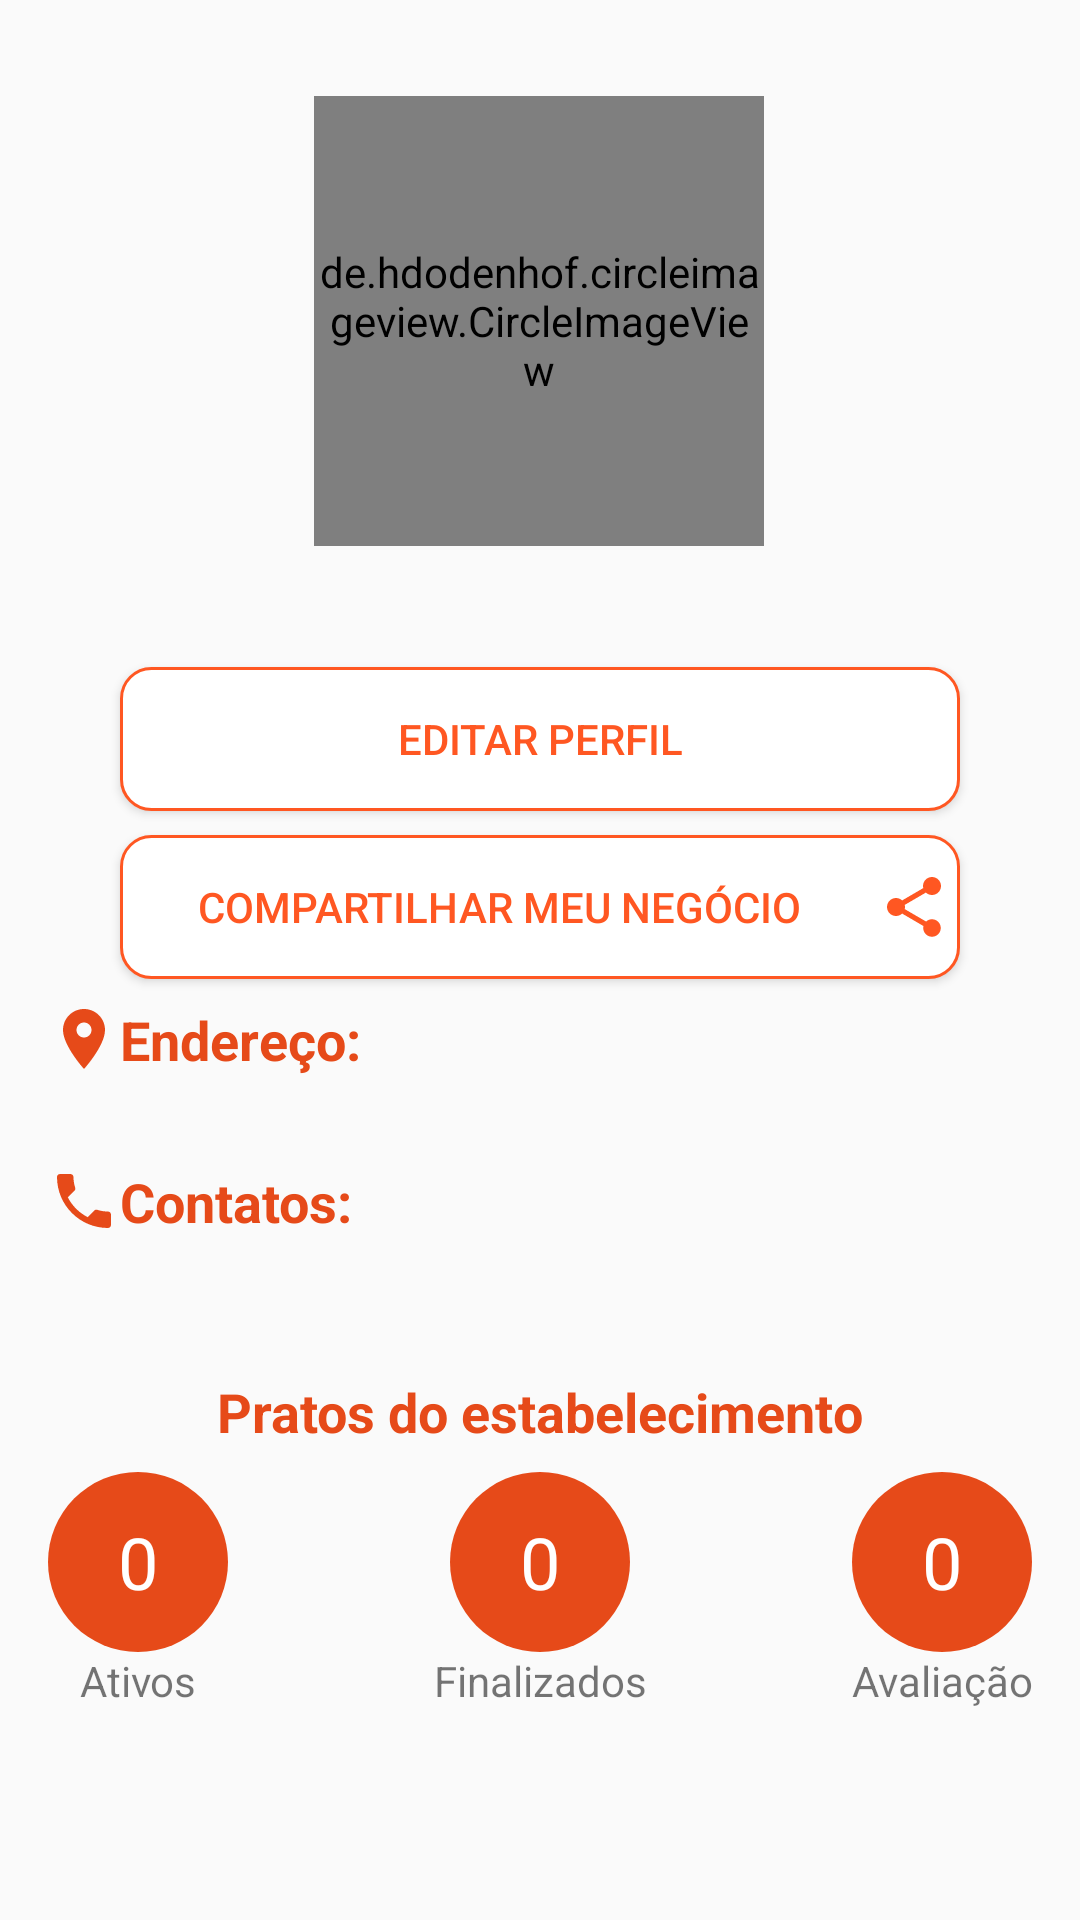

Produce the Android XML layout that renders to this screen, including the resource entries it uses.
<!-- AndroidManifest.xml: application theme AppTheme -->
<!-- res/layout/fragment_profile.xml -->
<androidx.constraintlayout.widget.ConstraintLayout xmlns:android="http://schemas.android.com/apk/res/android"
    xmlns:app="http://schemas.android.com/apk/res-auto"
    xmlns:tools="http://schemas.android.com/tools"
    android:layout_width="match_parent"
    android:layout_height="match_parent"
    tools:context="com.flyppcorp.profile.ProfileFragment"
    >

    <androidx.core.widget.NestedScrollView
        android:layout_width="match_parent"
        android:layout_height="match_parent"
        app:layout_constraintBottom_toBottomOf="parent"
        app:layout_constraintEnd_toEndOf="parent"
        app:layout_constraintStart_toStartOf="parent"
        app:layout_constraintTop_toTopOf="parent">

        <androidx.constraintlayout.widget.ConstraintLayout
            android:layout_width="match_parent"
            android:layout_height="match_parent">


            <de.hdodenhof.circleimageview.CircleImageView
                android:id="@+id/imgManagerProfile"
                android:layout_width="150dp"
                android:layout_height="150dp"
                android:layout_marginTop="32dp"
                android:background="@drawable/btn_select_photo_profile"
                android:src="@drawable/ic_person"
                app:civ_border_color="@color/colorPrimaryDark"
                app:civ_border_width="3dp"
                app:layout_constraintEnd_toEndOf="parent"
                app:layout_constraintHorizontal_bias="0.498"
                app:layout_constraintStart_toStartOf="parent"
                app:layout_constraintTop_toTopOf="parent" />

            <TextView
                android:id="@+id/txtManagerNome"
                android:layout_width="0dp"
                android:layout_height="wrap_content"
                android:layout_marginStart="16dp"
                android:layout_marginLeft="16dp"
                android:layout_marginTop="8dp"
                android:layout_marginEnd="16dp"
                android:layout_marginRight="16dp"
                android:gravity="center"
                android:textSize="18sp"
                android:textStyle="bold"
                app:layout_constraintEnd_toEndOf="parent"
                app:layout_constraintStart_toStartOf="parent"
                app:layout_constraintTop_toBottomOf="@+id/imgManagerProfile" />

            <TextView
                android:id="@+id/textView42"
                android:layout_width="0dp"
                android:layout_height="wrap_content"
                android:layout_marginTop="8dp"
                android:drawableLeft="@drawable/ic_location_profile"
                android:text="Endereço:"
                android:textColor="@color/colorPrimaryDark"
                android:textSize="18sp"
                android:textStyle="bold"
                android:visibility="visible"
                app:layout_constraintEnd_toEndOf="@+id/txtManagerNome"
                app:layout_constraintHorizontal_bias="0.0"
                app:layout_constraintStart_toStartOf="@+id/txtManagerNome"
                app:layout_constraintTop_toBottomOf="@+id/btnLink" />

            <TextView
                android:id="@+id/txtMAnagerEnderecoProfile"
                android:layout_width="0dp"
                android:layout_height="wrap_content"
                android:textSize="16sp"
                android:textStyle="normal"
                app:layout_constraintEnd_toEndOf="@+id/textView42"
                app:layout_constraintStart_toStartOf="@+id/textView42"
                app:layout_constraintTop_toBottomOf="@+id/textView42" />

            <TextView
                android:id="@+id/textView44"
                android:layout_width="0dp"
                android:layout_height="wrap_content"
                android:layout_marginTop="8dp"
                android:drawableLeft="@drawable/ic_call"
                android:text="Contatos:"
                android:textColor="@color/colorPrimaryDark"
                android:textSize="18sp"
                android:textStyle="bold"
                app:layout_constraintEnd_toEndOf="@+id/txtMAnagerEnderecoProfile"
                app:layout_constraintStart_toStartOf="@+id/txtMAnagerEnderecoProfile"
                app:layout_constraintTop_toBottomOf="@+id/txtMAnagerEnderecoProfile" />

            <TextView
                android:id="@+id/txtContatosManagerProfile"
                android:layout_width="0dp"
                android:layout_height="wrap_content"
                android:textSize="16sp"
                app:layout_constraintEnd_toEndOf="@+id/textView44"
                app:layout_constraintStart_toStartOf="@+id/textView44"
                app:layout_constraintTop_toBottomOf="@+id/textView44" />

            <TextView
                android:id="@+id/textView41"
                android:layout_width="wrap_content"
                android:layout_height="wrap_content"
                android:layout_marginTop="24dp"
                android:text="Pratos do estabelecimento"
                android:textColor="@color/colorPrimaryDark"
                android:textSize="18sp"
                android:textStyle="bold"
                app:layout_constraintEnd_toEndOf="@+id/txtContatosManagerProfile"
                app:layout_constraintStart_toStartOf="@+id/txtContatosManagerProfile"
                app:layout_constraintTop_toBottomOf="@+id/txtContatosManagerProfile" />

            <TextView
                android:id="@+id/txtAtivoProfile"
                android:layout_width="60dp"
                android:layout_height="60dp"
                android:layout_marginStart="16dp"
                android:layout_marginLeft="16dp"
                android:layout_marginTop="8dp"
                android:background="@drawable/bg_service_info"
                android:gravity="center"
                android:text="0"
                android:textColor="@color/textIcons"
                android:textSize="24sp"
                android:textStyle="normal"
                app:layout_constraintStart_toStartOf="parent"
                app:layout_constraintTop_toBottomOf="@+id/textView41" />

            <TextView
                android:id="@+id/txtAvaliacaoProfile"
                android:layout_width="60dp"
                android:layout_height="60dp"
                android:layout_marginTop="8dp"
                android:layout_marginEnd="16dp"
                android:layout_marginRight="16dp"
                android:background="@drawable/bg_service_info"
                android:gravity="center"
                android:text="0"
                android:textColor="@color/textIcons"
                android:textSize="24sp"
                app:layout_constraintEnd_toEndOf="parent"
                app:layout_constraintTop_toBottomOf="@+id/textView41" />

            <TextView
                android:id="@+id/txtFinalizadoProfile"
                android:layout_width="60dp"
                android:layout_height="60dp"
                android:layout_marginTop="8dp"
                android:background="@drawable/bg_service_info"
                android:gravity="center"
                android:text="0"
                android:textColor="@color/textIcons"
                android:textSize="24sp"
                app:layout_constraintEnd_toEndOf="@+id/textView41"
                app:layout_constraintStart_toStartOf="@+id/textView41"
                app:layout_constraintTop_toBottomOf="@+id/textView41" />

            <TextView
                android:id="@+id/textView47"
                android:layout_width="wrap_content"
                android:layout_height="wrap_content"
                android:gravity="center"
                android:text="Ativos"
                app:layout_constraintEnd_toEndOf="@+id/txtAtivoProfile"
                app:layout_constraintStart_toStartOf="@+id/txtAtivoProfile"
                app:layout_constraintTop_toBottomOf="@+id/txtAtivoProfile" />

            <TextView
                android:id="@+id/textView48"
                android:layout_width="wrap_content"
                android:layout_height="wrap_content"
                android:gravity="center"
                android:text="Finalizados"
                app:layout_constraintEnd_toEndOf="@+id/txtFinalizadoProfile"
                app:layout_constraintStart_toStartOf="@+id/txtFinalizadoProfile"
                app:layout_constraintTop_toBottomOf="@+id/txtFinalizadoProfile" />

            <TextView
                android:id="@+id/textView49"
                android:layout_width="wrap_content"
                android:layout_height="wrap_content"
                android:gravity="center"
                android:text="Avaliação"
                app:layout_constraintEnd_toEndOf="@+id/txtAvaliacaoProfile"
                app:layout_constraintStart_toStartOf="@+id/txtAvaliacaoProfile"
                app:layout_constraintTop_toBottomOf="@+id/txtAvaliacaoProfile" />

            <Button
                android:id="@+id/btnEditProfileGo"
                android:layout_width="0dp"
                android:layout_height="wrap_content"
                android:layout_marginStart="24dp"
                android:layout_marginLeft="24dp"
                android:layout_marginTop="8dp"
                android:layout_marginEnd="24dp"
                android:layout_marginRight="24dp"
                android:background="@drawable/button_bg"
                android:text="Editar Perfil"
                android:textColor="@color/colorPrimary"
                app:layout_constraintEnd_toEndOf="@+id/txtManagerNome"
                app:layout_constraintStart_toStartOf="@+id/txtManagerNome"
                app:layout_constraintTop_toBottomOf="@+id/txtManagerNome" />

            <Button
                android:id="@+id/btnLink"
                android:layout_width="0dp"
                android:layout_height="wrap_content"
                android:layout_marginTop="8dp"
                android:background="@drawable/button_bg"
                android:drawableEnd="@drawable/ic_share"
                android:paddingRight="10px"
                android:text="Compartilhar meu Negócio"
                android:textColor="@color/colorAccent"
                app:layout_constraintEnd_toEndOf="@+id/btnEditProfileGo"
                app:layout_constraintStart_toStartOf="@+id/btnEditProfileGo"
                app:layout_constraintTop_toBottomOf="@+id/btnEditProfileGo" />

        </androidx.constraintlayout.widget.ConstraintLayout>

    </androidx.core.widget.NestedScrollView>




</androidx.constraintlayout.widget.ConstraintLayout>
<!-- resources referenced by this layout -->
<resources>
  <color name="colorAccent">#FF5722</color>
  <color name="colorPrimary">#FF5722</color>
  <color name="colorPrimaryDark">#E64A19</color>
  <color name="textIcons">#FFFFFF</color>
  <!-- drawable bg_service_info (drawable) -->
  <?xml version="1.0" encoding="utf-8"?>
  <shape xmlns:android="http://schemas.android.com/apk/res/android"
      android:shape="rectangle">
      <solid android:color="@color/colorPrimaryDark"/>
      <corners android:radius="50dp"/>
  
  
  </shape>
  <!-- drawable btn_select_photo_profile (drawable) -->
  <?xml version="1.0" encoding="utf-8"?>
  <layer-list xmlns:android="http://schemas.android.com/apk/res/android">
      <item android:width="150dp"
          android:height="150dp">
          <shape android:shape="rectangle">
              <gradient android:startColor="@color/colorPrimary"
                  android:endColor="@color/colorPrimaryDark"
                  android:angle="90"/>
              <corners android:radius="100dp"/>
          </shape>
      </item>
  
      <item android:width="100dp"
          android:height="100dp"
          android:drawable="@drawable/ic_person"
          android:gravity="center"
          />
  
  
  
  
  </layer-list>
  <!-- drawable button_bg (drawable) -->
  <?xml version="1.0" encoding="utf-8"?>
  <shape xmlns:android="http://schemas.android.com/apk/res/android"
      android:shape="rectangle">
      <solid android:color="@color/textIcons"/>
      <corners
          android:bottomLeftRadius="10dp"
          android:bottomRightRadius="10dp"
          android:topLeftRadius="10dp"
          android:topRightRadius="10dp" />
      <stroke android:width="1dp"
          android:color="@color/colorPrimary"/>
  
  </shape>
  <!-- drawable ic_call (drawable) -->
  <vector android:height="24dp" android:tint="#E64A19"
      android:viewportHeight="24.0" android:viewportWidth="24.0"
      android:width="24dp" xmlns:android="http://schemas.android.com/apk/res/android">
      <path android:fillColor="#FF000000" android:pathData="M6.62,10.79c1.44,2.83 3.76,5.14 6.59,6.59l2.2,-2.2c0.27,-0.27 0.67,-0.36 1.02,-0.24 1.12,0.37 2.33,0.57 3.57,0.57 0.55,0 1,0.45 1,1V20c0,0.55 -0.45,1 -1,1 -9.39,0 -17,-7.61 -17,-17 0,-0.55 0.45,-1 1,-1h3.5c0.55,0 1,0.45 1,1 0,1.25 0.2,2.45 0.57,3.57 0.11,0.35 0.03,0.74 -0.25,1.02l-2.2,2.2z"/>
  </vector>
  <!-- drawable ic_location_profile (drawable) -->
  <vector android:height="24dp" android:tint="#E64A19"
      android:viewportHeight="24.0" android:viewportWidth="24.0"
      android:width="24dp" xmlns:android="http://schemas.android.com/apk/res/android">
      <path android:fillColor="#FF000000" android:pathData="M12,2C8.13,2 5,5.13 5,9c0,5.25 7,13 7,13s7,-7.75 7,-13c0,-3.87 -3.13,-7 -7,-7zM12,11.5c-1.38,0 -2.5,-1.12 -2.5,-2.5s1.12,-2.5 2.5,-2.5 2.5,1.12 2.5,2.5 -1.12,2.5 -2.5,2.5z"/>
  </vector>
  <!-- drawable ic_share (drawable) -->
  <vector android:height="24dp" android:tint="#FF5722"
      android:viewportHeight="24.0" android:viewportWidth="24.0"
      android:width="24dp" xmlns:android="http://schemas.android.com/apk/res/android">
      <path android:fillColor="#FF000000" android:pathData="M18,16.08c-0.76,0 -1.44,0.3 -1.96,0.77L8.91,12.7c0.05,-0.23 0.09,-0.46 0.09,-0.7s-0.04,-0.47 -0.09,-0.7l7.05,-4.11c0.54,0.5 1.25,0.81 2.04,0.81 1.66,0 3,-1.34 3,-3s-1.34,-3 -3,-3 -3,1.34 -3,3c0,0.24 0.04,0.47 0.09,0.7L8.04,9.81C7.5,9.31 6.79,9 6,9c-1.66,0 -3,1.34 -3,3s1.34,3 3,3c0.79,0 1.5,-0.31 2.04,-0.81l7.12,4.16c-0.05,0.21 -0.08,0.43 -0.08,0.65 0,1.61 1.31,2.92 2.92,2.92 1.61,0 2.92,-1.31 2.92,-2.92s-1.31,-2.92 -2.92,-2.92z"/>
  </vector>
  <style name="AppTheme" parent="Theme.AppCompat.Light.NoActionBar">
          
          <item name="colorPrimary">@color/colorPrimary</item>
          <item name="colorPrimaryDark">@color/colorPrimaryDark</item>
          <item name="colorAccent">@color/colorAccent</item>
      </style>
</resources>
